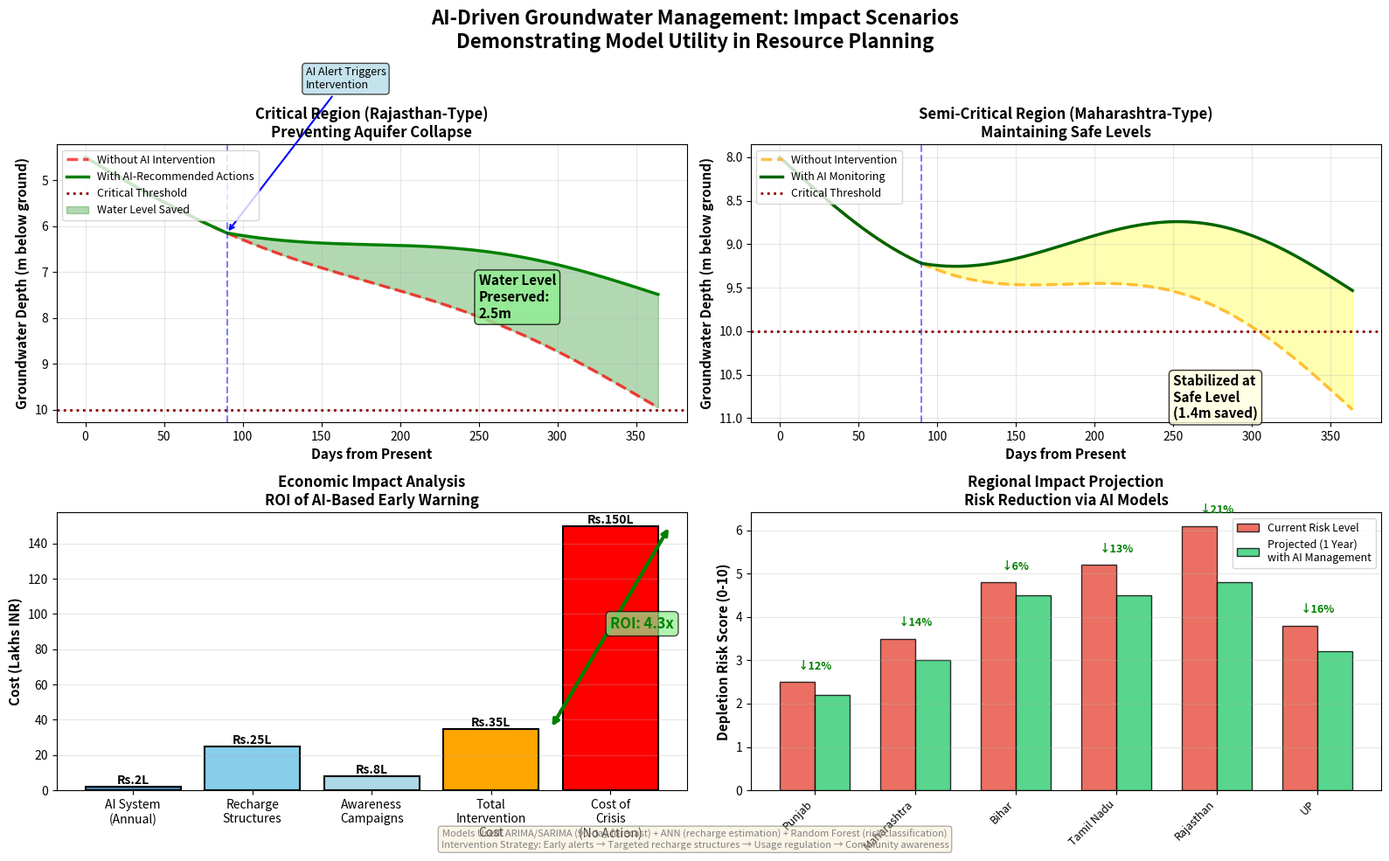

This chart was generated by the following Python code:
# Simulates and plots the impact of artificial recharge interventions on aquifer sustainability across scenarios.
"""
VISUALIZATION 2: IMPACT SCENARIO ANALYSIS
Shows: What happens with vs without AI-driven intervention
"""

print("="*60)
print("Starting Impact Scenarios Visualization...")
print("="*60)

import matplotlib
matplotlib.use('Agg')  # Use non-interactive backend for Windows
import matplotlib.pyplot as plt
import numpy as np
import pandas as pd

print("✓ Libraries imported successfully")

# Simulation data (replace with your actual model predictions)
days = np.arange(0, 365)

print("✓ Generating scenario data...")

# Scenario 1: Critical Region (e.g., Rajasthan)
# Without intervention
baseline_depletion_rate = 0.015  # m/day
gwl_no_intervention = 4.5 + days * baseline_depletion_rate + \
                      0.3 * np.sin(2*np.pi*days/365)  # Seasonal variation

# With AI-recommended intervention
intervention_start = 90
gwl_with_intervention = gwl_no_intervention.copy()
# Intervention reduces depletion by 60%
gwl_with_intervention[intervention_start:] = \
    4.5 + intervention_start * baseline_depletion_rate + \
    (days[intervention_start:] - intervention_start) * baseline_depletion_rate * 0.4 + \
    0.3 * np.sin(2*np.pi*days[intervention_start:]/365)

# Scenario 2: Semi-Critical Region (e.g., Maharashtra)
gwl_semi_no = 8.0 + days * 0.008 + 0.5 * np.sin(2*np.pi*days/365)
gwl_semi_with = gwl_semi_no.copy()
gwl_semi_with[intervention_start:] = \
    8.0 + intervention_start * 0.008 + \
    (days[intervention_start:] - intervention_start) * 0.003 + \
    0.5 * np.sin(2*np.pi*days[intervention_start:]/365)

print("✓ Data generation complete")
print("✓ Creating visualizations...")

# Create visualization
fig, axes = plt.subplots(2, 2, figsize=(16, 10))
fig.suptitle('AI-Driven Groundwater Management: Impact Scenarios\nDemonstrating Model Utility in Resource Planning', 
             fontsize=16, fontweight='bold')

# Plot 1: Critical Region Scenario
ax1 = axes[0, 0]
ax1.plot(days, gwl_no_intervention, 'r--', linewidth=2.5, label='Without AI Intervention', alpha=0.7)
ax1.plot(days, gwl_with_intervention, 'g-', linewidth=2.5, label='With AI-Recommended Actions')
ax1.axhline(y=10, color='darkred', linestyle=':', linewidth=2, label='Critical Threshold')
ax1.axvline(x=intervention_start, color='blue', linestyle='--', alpha=0.5, linewidth=1.5)

# Highlight saved water level
ax1.fill_between(days[intervention_start:], 
                 gwl_no_intervention[intervention_start:], 
                 gwl_with_intervention[intervention_start:], 
                 alpha=0.3, color='green', label='Water Level Saved')

ax1.set_xlabel('Days from Present', fontsize=11, fontweight='bold')
ax1.set_ylabel('Groundwater Depth (m below ground)', fontsize=11, fontweight='bold')
ax1.set_title('Critical Region (Rajasthan-Type)\nPreventing Aquifer Collapse', fontsize=12, fontweight='bold')
ax1.legend(loc='upper left', fontsize=9)
ax1.grid(True, alpha=0.3)
ax1.invert_yaxis()

# Add annotations
ax1.annotate('AI Alert Triggers\nIntervention', xy=(intervention_start, gwl_no_intervention[intervention_start]),
            xytext=(intervention_start+50, 3), fontsize=9,
            arrowprops=dict(arrowstyle='->', color='blue', lw=1.5),
            bbox=dict(boxstyle='round', facecolor='lightblue', alpha=0.7))

water_saved = (gwl_no_intervention[-1] - gwl_with_intervention[-1])
ax1.text(250, 8, f'Water Level\nPreserved:\n{water_saved:.1f}m', 
         fontsize=11, fontweight='bold', 
         bbox=dict(boxstyle='round', facecolor='lightgreen', alpha=0.8))

# Plot 2: Semi-Critical Region Scenario
ax2 = axes[0, 1]
ax2.plot(days, gwl_semi_no, 'orange', linewidth=2.5, linestyle='--', label='Without Intervention', alpha=0.7)
ax2.plot(days, gwl_semi_with, 'darkgreen', linewidth=2.5, label='With AI Monitoring')
ax2.axhline(y=10, color='darkred', linestyle=':', linewidth=2, label='Critical Threshold')
ax2.axvline(x=intervention_start, color='blue', linestyle='--', alpha=0.5, linewidth=1.5)

ax2.fill_between(days[intervention_start:], 
                 gwl_semi_no[intervention_start:], 
                 gwl_semi_with[intervention_start:], 
                 alpha=0.3, color='yellow')

ax2.set_xlabel('Days from Present', fontsize=11, fontweight='bold')
ax2.set_ylabel('Groundwater Depth (m below ground)', fontsize=11, fontweight='bold')
ax2.set_title('Semi-Critical Region (Maharashtra-Type)\nMaintaining Safe Levels', fontsize=12, fontweight='bold')
ax2.legend(loc='upper left', fontsize=9)
ax2.grid(True, alpha=0.3)
ax2.invert_yaxis()

water_saved_semi = (gwl_semi_no[-1] - gwl_semi_with[-1])
ax2.text(250, 11, f'Stabilized at\nSafe Level\n({water_saved_semi:.1f}m saved)', 
         fontsize=11, fontweight='bold',
         bbox=dict(boxstyle='round', facecolor='lightyellow', alpha=0.8))

# Plot 3: Cost-Benefit Analysis
ax3 = axes[1, 0]

interventions = ['AI System\n(Annual)', 'Recharge\nStructures', 'Awareness\nCampaigns', 
                'Total\nIntervention\nCost', 'Cost of\nCrisis\n(No Action)']
costs = [2, 25, 8, 35, 150]  # Lakhs INR
colors_cost = ['steelblue', 'skyblue', 'lightblue', 'orange', 'red']

bars = ax3.bar(interventions, costs, color=colors_cost, edgecolor='black', linewidth=1.5)
ax3.set_ylabel('Cost (Lakhs INR)', fontsize=11, fontweight='bold')
ax3.set_title('Economic Impact Analysis\nROI of AI-Based Early Warning', fontsize=12, fontweight='bold')
ax3.grid(axis='y', alpha=0.3)

# Add value labels
for bar, cost in zip(bars, costs):
    height = bar.get_height()
    ax3.text(bar.get_x() + bar.get_width()/2., height,
            f'Rs.{cost}L', ha='center', va='bottom', fontsize=10, fontweight='bold')

# Highlight ROI
ax3.annotate('', xy=(3.5, 35), xytext=(4.5, 150),
            arrowprops=dict(arrowstyle='<->', color='green', lw=3))
ax3.text(4, 92, 'ROI: 4.3x', fontsize=12, fontweight='bold', color='green',
        bbox=dict(boxstyle='round', facecolor='lightgreen', alpha=0.7))

# Plot 4: Multi-Region Comparison
ax4 = axes[1, 1]

regions_comp = ['Punjab', 'Maharashtra', 'Bihar', 'Tamil Nadu', 'Rajasthan', 'UP']
current_status = [2.5, 3.5, 4.8, 5.2, 6.1, 3.8]  # Depletion risk score (0-10)
forecasted_1yr = [2.2, 3.0, 4.5, 4.5, 4.8, 3.2]  # With AI intervention

x = np.arange(len(regions_comp))
width = 0.35

bars1 = ax4.bar(x - width/2, current_status, width, label='Current Risk Level',
               color='#e74c3c', alpha=0.8, edgecolor='black')
bars2 = ax4.bar(x + width/2, forecasted_1yr, width, label='Projected (1 Year)\nwith AI Management',
               color='#2ecc71', alpha=0.8, edgecolor='black')

ax4.set_ylabel('Depletion Risk Score (0-10)', fontsize=11, fontweight='bold')
ax4.set_title('Regional Impact Projection\nRisk Reduction via AI Models', fontsize=12, fontweight='bold')
ax4.set_xticks(x)
ax4.set_xticklabels(regions_comp, fontsize=9, rotation=45, ha='right')
ax4.legend(fontsize=9, loc='upper right')
ax4.grid(axis='y', alpha=0.3)

# Add improvement percentages
for i, (curr, proj) in enumerate(zip(current_status, forecasted_1yr)):
    improvement = ((curr - proj) / curr) * 100
    ax4.text(i, max(curr, proj) + 0.3, f'↓{improvement:.0f}%', 
            ha='center', fontsize=9, fontweight='bold', color='green')

print("✓ All plots created")

plt.tight_layout()

# Add info box
fig.text(0.5, 0.02, 
         'Models Used: ARIMA/SARIMA (90-day forecast) + ANN (recharge estimation) + Random Forest (risk classification)\n'
         'Intervention Strategy: Early alerts → Targeted recharge structures → Usage regulation → Community awareness',
         ha='center', fontsize=8, style='italic', color='gray',
         bbox=dict(boxstyle='round', facecolor='wheat', alpha=0.3))

print("✓ Saving figure...")
plt.savefig('impact_scenarios.png', dpi=300, bbox_inches='tight')
print("="*60)
print("✓✓✓ SUCCESS! Saved: impact_scenarios.png")
print("="*60)
plt.close()
